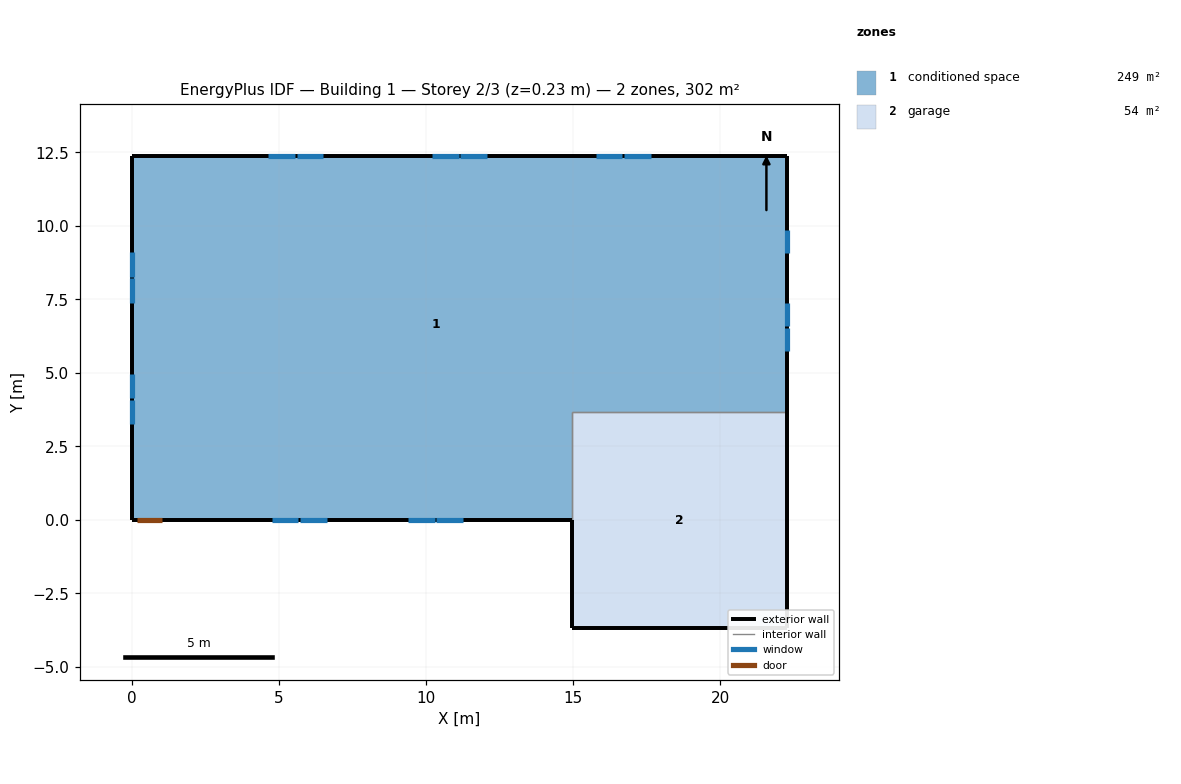
=== STOREY PLAN SPEC (per zone: floor XY polygon, exterior-wall plan segments, windows/doors) ===
zone 1: conditioned space  (248.8 m²)
  floor: (22.27, 12.37) (22.27, 3.66) (14.96, 3.66) (14.96, 0.00) (0.00, 0.00) (0.00, 12.37)
  exterior wall: (22.27, 12.37) – (22.27, 3.66)  [8.7 m]
    window: (22.27, 5.73) – (22.27, 6.53)  [0.9 m²]
    window: (22.27, 6.59) – (22.27, 7.39)  [0.9 m²]
    window: (22.27, 9.07) – (22.27, 9.87)  [0.9 m²]
  exterior wall: (14.96, 0.00) – (1.05, 0.00)  [13.9 m]
    window: (4.75, 0.00) – (5.65, 0.00)  [1.1 m²]
    window: (5.71, 0.00) – (6.62, 0.00)  [1.1 m²]
    window: (9.38, 0.00) – (10.29, 0.00)  [1.1 m²]
    window: (10.35, 0.00) – (11.26, 0.00)  [1.1 m²]
  exterior wall: (1.05, 0.00) – (0.13, 0.00)  [0.9 m]
    door: (0.15, 0.00) – (1.02, 0.00)  [1.9 m²]
  exterior wall: (0.13, 0.00) – (0.00, 0.00)  [0.1 m]
  exterior wall: (0.00, 0.00) – (0.00, 12.37)  [12.4 m]
    window: (0.00, 9.10) – (0.00, 8.28)  [0.9 m²]
    window: (0.00, 8.22) – (0.00, 7.39)  [0.9 m²]
    window: (0.00, 4.98) – (0.00, 4.15)  [0.9 m²]
    window: (0.00, 4.09) – (0.00, 3.27)  [0.9 m²]
  exterior wall: (0.00, 12.37) – (22.27, 12.37)  [22.3 m]
    window: (17.64, 12.37) – (16.73, 12.37)  [1.1 m²]
    window: (16.67, 12.37) – (15.77, 12.37)  [1.1 m²]
    window: (12.07, 12.37) – (11.17, 12.37)  [1.1 m²]
    window: (11.10, 12.37) – (10.20, 12.37)  [1.1 m²]
    window: (6.50, 12.37) – (5.60, 12.37)  [1.1 m²]
    window: (5.54, 12.37) – (4.63, 12.37)  [1.1 m²]
  interior walls: 2
zone 2: garage  (53.5 m²)
  floor: (14.96, -3.66) (14.96, 3.66) (22.27, 3.66) (22.27, -3.66)
  exterior wall: (14.96, 0.00) – (14.96, -3.66)  [3.7 m]
  exterior wall: (22.27, 3.66) – (22.27, -3.66)  [7.3 m]
  exterior wall: (22.27, -3.66) – (14.96, -3.66)  [7.3 m]
  interior walls: 2

=== DERIVED (storey summary) ===
Building: Building 1
Storey: 2 of 3  (floor level z = 0.23 m)
Storey gross floor area: 302.3 m²
Zones on this storey: 2
  - conditioned space: floor 248.8 m²; exterior wall 58.3 m (142.2 m²); 17 window(s) 17.1 m²; WWR 12.0%; 1 door(s)
  - garage: floor 53.5 m²; exterior wall 18.3 m (44.6 m²); WWR 0.0%
Zone adjacency (shared interzone walls):
  - conditioned space ↔ garage